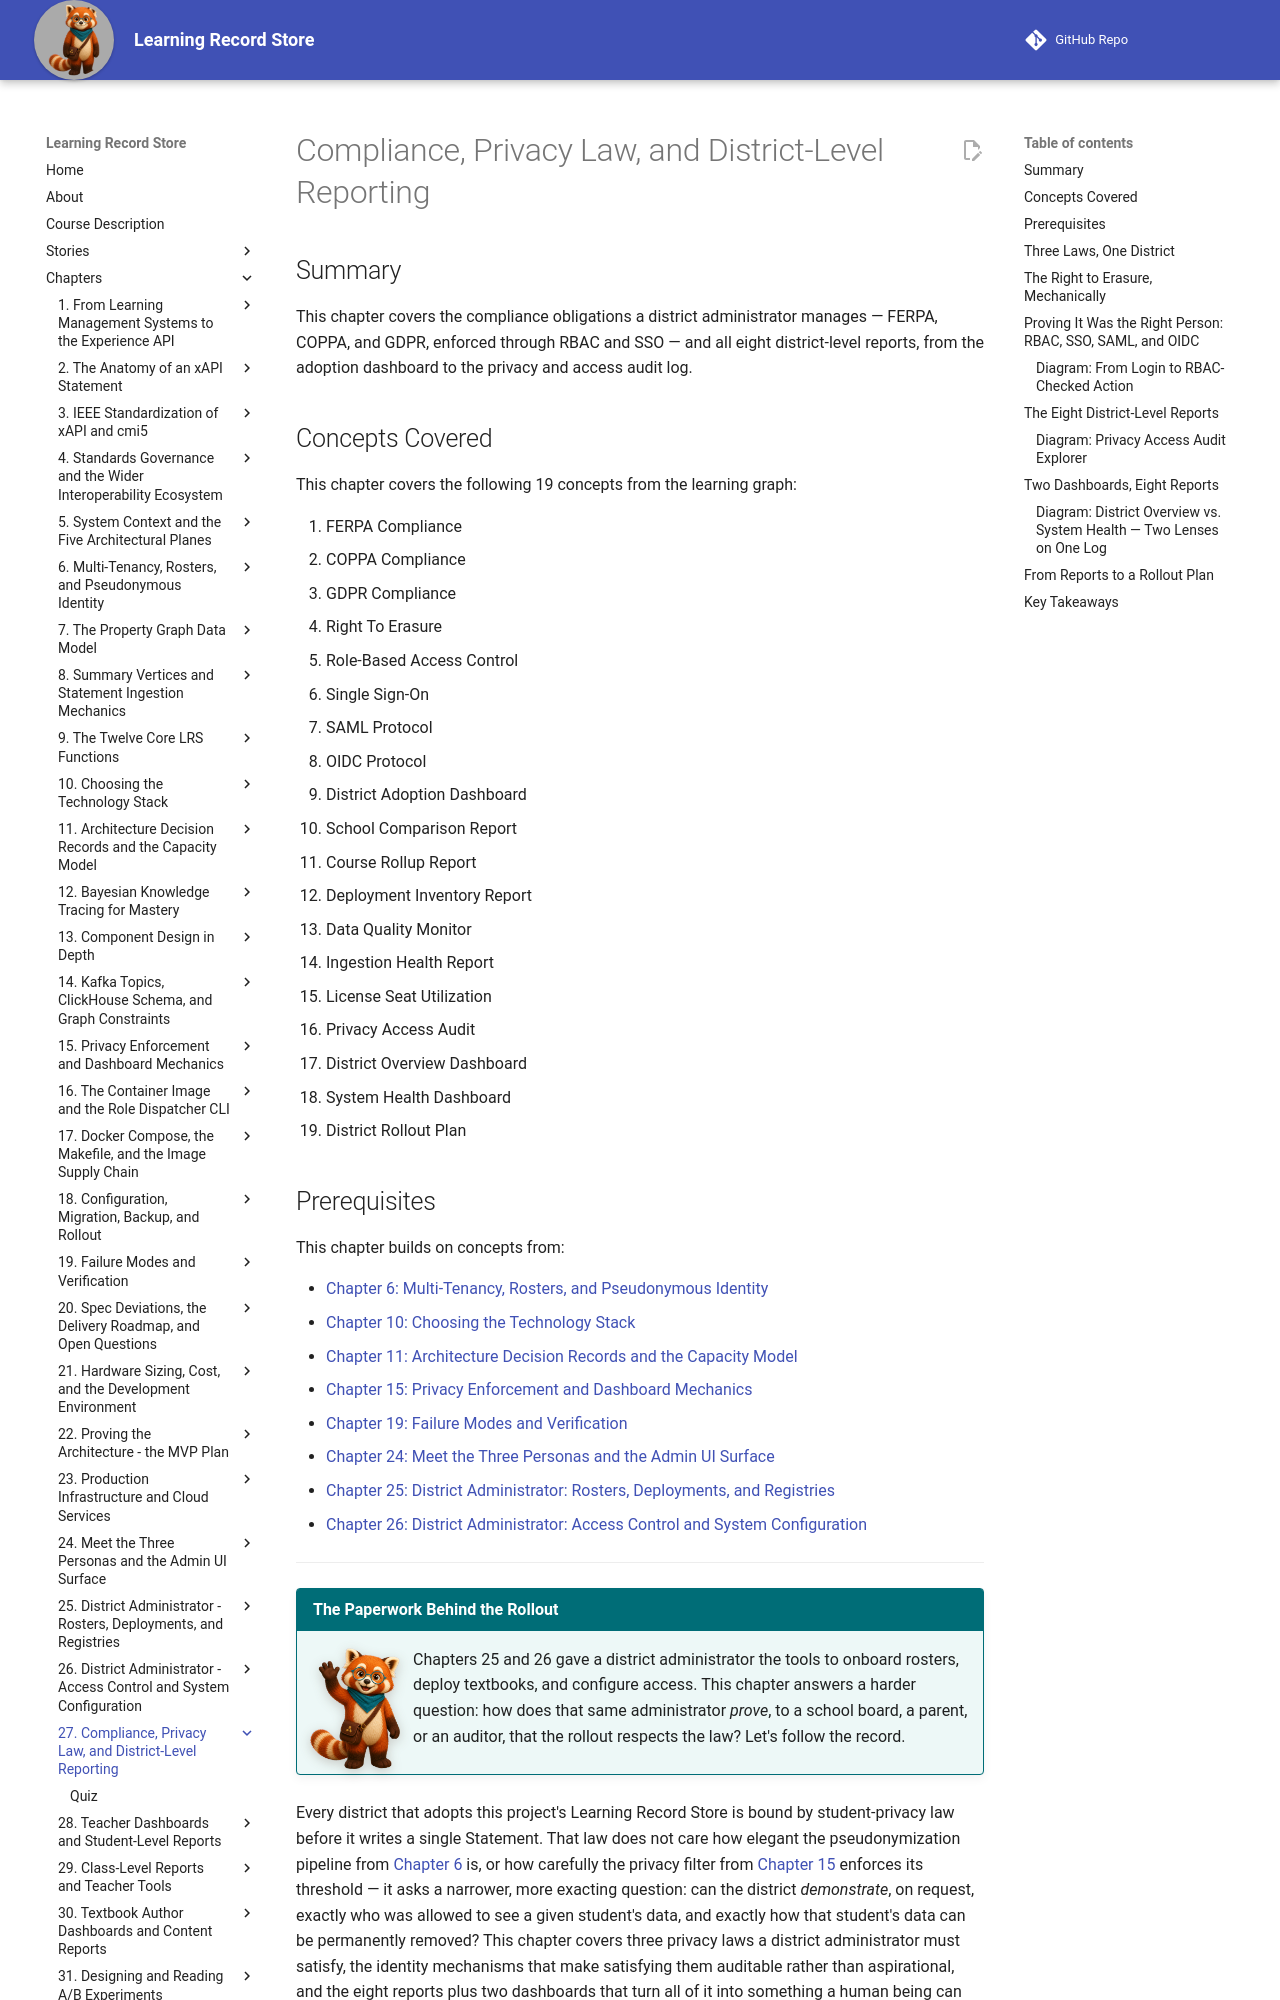

repository: dmccreary/learning-record-store · page: chapters/27-compliance-and-district-reporting/index.html · generator: mkdocs

---
title: Compliance, Privacy Law, and District-Level Reporting
description: How FERPA, COPPA, and GDPR shape a district's privacy and retention policy, how RBAC, SSO, SAML, and OIDC prove that only the right people acted on it, and the eight reports and two dashboards a district administrator reads to judge a rollout's health.
generated_by: claude skill chapter-content-generator
date: 2026-07-17 16:50:55
version: 0.09
---

# Compliance, Privacy Law, and District-Level Reporting

## Summary

This chapter covers the compliance obligations a district administrator manages — FERPA, COPPA, and GDPR, enforced through RBAC and SSO — and all eight district-level reports, from the adoption dashboard to the privacy and access audit log.

## Concepts Covered

This chapter covers the following 19 concepts from the learning graph:

1. FERPA Compliance
2. COPPA Compliance
3. GDPR Compliance
4. Right To Erasure
5. Role-Based Access Control
6. Single Sign-On
7. SAML Protocol
8. OIDC Protocol
9. District Adoption Dashboard
10. School Comparison Report
11. Course Rollup Report
12. Deployment Inventory Report
13. Data Quality Monitor
14. Ingestion Health Report
15. License Seat Utilization
16. Privacy Access Audit
17. District Overview Dashboard
18. System Health Dashboard
19. District Rollout Plan

## Prerequisites

This chapter builds on concepts from:

- [Chapter 6: Multi-Tenancy, Rosters, and Pseudonymous Identity](../06-multi-tenancy-rosters-identity/index.md)
- [Chapter 10: Choosing the Technology Stack](../10-choosing-technology-stack/index.md)
- [Chapter 11: Architecture Decision Records and the Capacity Model](../11-adrs-and-capacity-model/index.md)
- [Chapter 15: Privacy Enforcement and Dashboard Mechanics](../15-privacy-and-dashboard-mechanics/index.md)
- [Chapter 19: Failure Modes and Verification](../19-failure-modes-and-verification/index.md)
- [Chapter 24: Meet the Three Personas and the Admin UI Surface](../24-three-personas-and-admin-uis/index.md)
- [Chapter 25: District Administrator: Rosters, Deployments, and Registries](../25-district-admin-rosters-deployments/index.md)
- [Chapter 26: District Administrator: Access Control and System Configuration](../26-district-admin-access-control/index.md)

---

!!! mascot-welcome "The Paperwork Behind the Rollout"
    ![Rowan waving welcome](../../img/mascot/welcome.png){ class="mascot-admonition-img" }
    Chapters 25 and 26 gave a district administrator the tools to onboard rosters, deploy textbooks, and configure access. This chapter answers a harder question: how does that same administrator *prove*, to a school board, a parent, or an auditor, that the rollout respects the law? Let's follow the record.

Every district that adopts this project's Learning Record Store is bound by student-privacy law before it writes a single Statement. That law does not care how elegant the pseudonymization pipeline from [Chapter 6](../06-multi-tenancy-rosters-identity/index.md) is, or how carefully the privacy filter from [Chapter 15](../15-privacy-and-dashboard-mechanics/index.md) enforces its threshold — it asks a narrower, more exacting question: can the district *demonstrate*, on request, exactly who was allowed to see a given student's data, and exactly how that student's data can be permanently removed? This chapter covers three privacy laws a district administrator must satisfy, the identity mechanisms that make satisfying them auditable rather than aspirational, and the eight reports plus two dashboards that turn all of it into something a human being can actually read.
